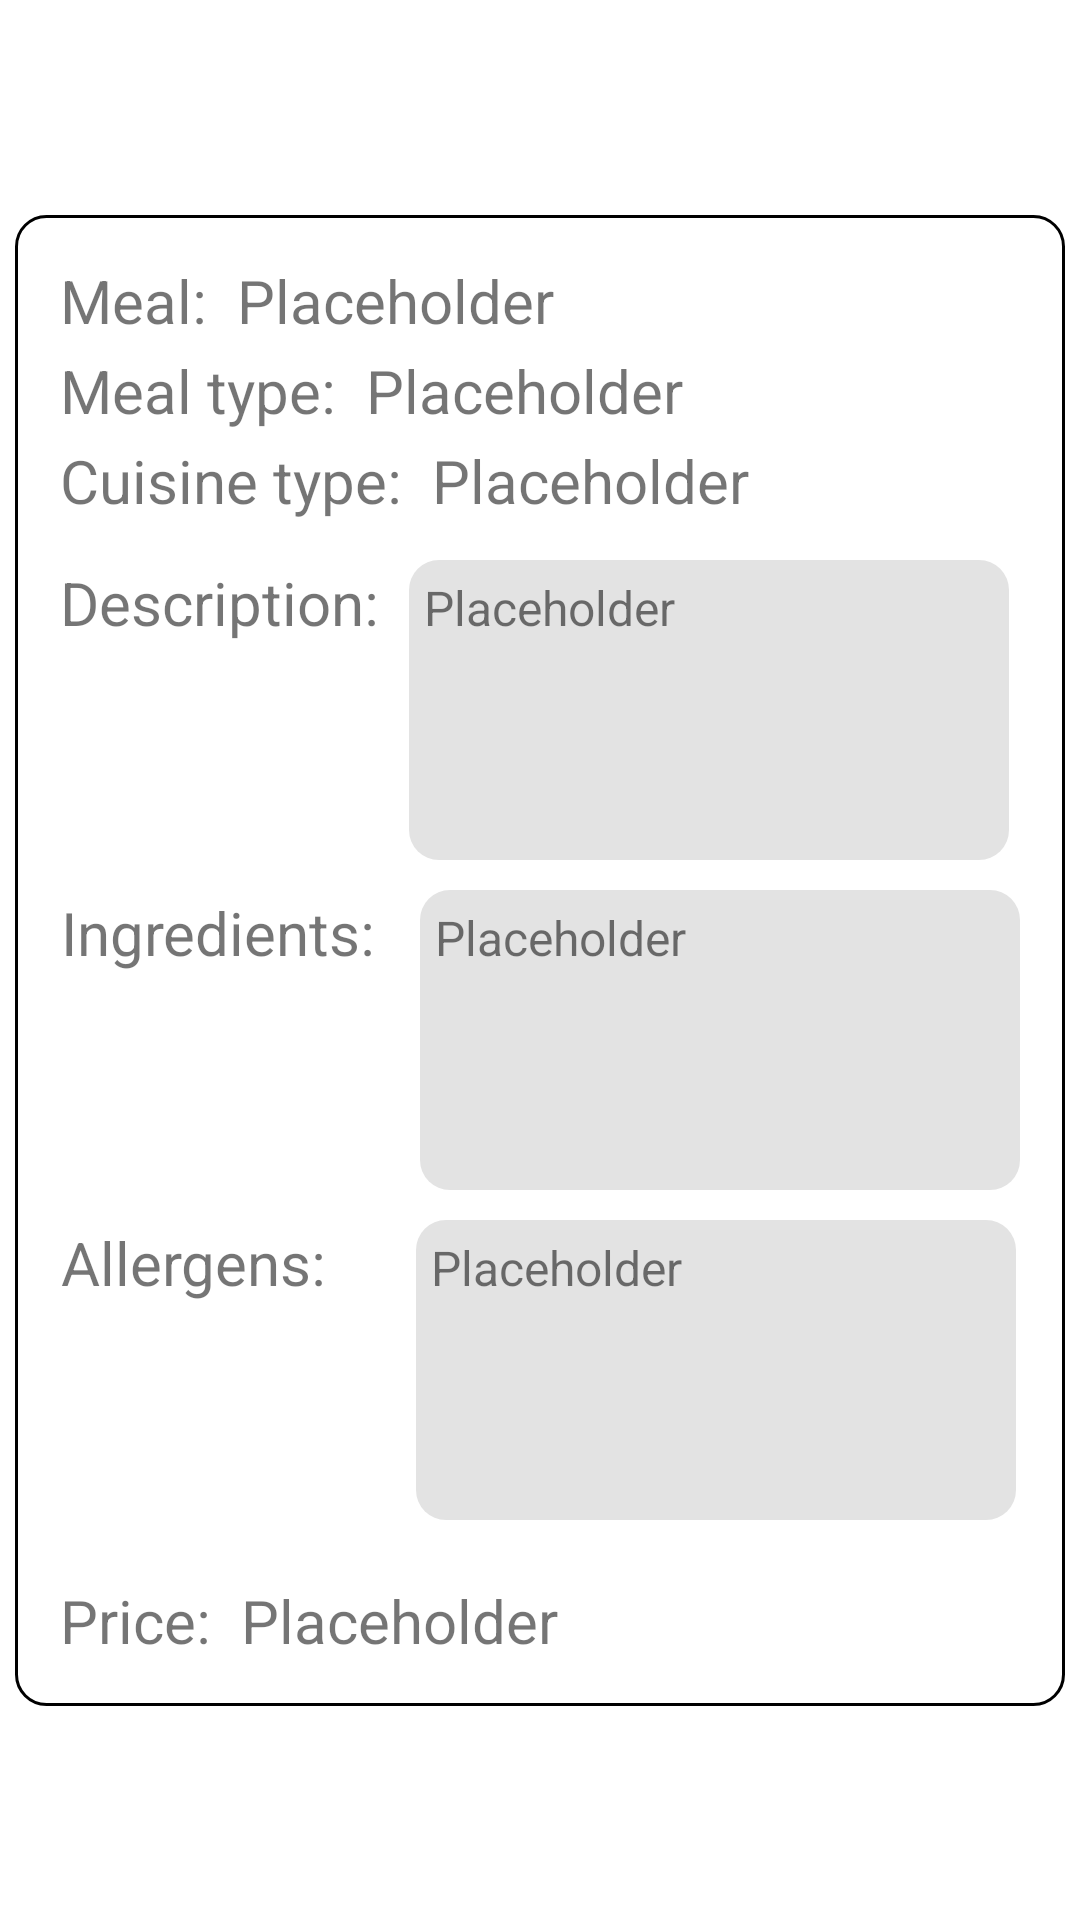

Here is an Android app screen rendered from its layout file. Give the layout XML and the strings, colors and styles it references.
<!-- AndroidManifest.xml: application theme Theme.Mealer -->
<!-- res/layout/popup_cook_meal_info.xml -->
<?xml version="1.0" encoding="utf-8"?>
<androidx.constraintlayout.widget.ConstraintLayout xmlns:android="http://schemas.android.com/apk/res/android"
    xmlns:app="http://schemas.android.com/apk/res-auto"
    android:layout_width="match_parent"
    android:layout_height="match_parent">

    <RelativeLayout
        android:layout_width="wrap_content"
        android:layout_height="wrap_content"
        android:background="@drawable/popup_background"
        app:layout_constraintBottom_toBottomOf="parent"
        app:layout_constraintEnd_toEndOf="parent"
        app:layout_constraintStart_toStartOf="parent"
        app:layout_constraintTop_toTopOf="parent">

        <LinearLayout
            android:id="@+id/titleLayout"
            android:layout_width="wrap_content"
            android:layout_height="wrap_content"
            android:layout_marginStart="10dp"
            android:layout_marginLeft="10dp"
            android:layout_marginTop="10dp"
            android:layout_marginEnd="10dp"
            android:layout_marginRight="10dp"
            android:layout_marginBottom="30dp"
            android:orientation="horizontal">

            <TextView
                android:id="@+id/mealTitle"
                android:layout_width="wrap_content"
                android:layout_height="wrap_content"
                android:layout_margin="5dp"
                android:gravity="center"
                android:text="Meal:"
                android:textSize="20sp" />

            <TextView
                android:id="@+id/mealTitlePlaceholder"
                android:layout_width="wrap_content"
                android:layout_height="wrap_content"
                android:layout_margin="5dp"
                android:layout_marginTop="0dp"
                android:width="250dp"
                android:ellipsize="end"
                android:maxLength="20"
                android:maxLines="1"
                android:text="@string/placeholder"
                android:textSize="20dp" />
        </LinearLayout>

        <LinearLayout
            android:id="@+id/cuisineTypeLayout"
            android:layout_width="wrap_content"
            android:layout_height="wrap_content"
            android:layout_marginStart="10dp"
            android:layout_marginLeft="10dp"
            android:layout_marginTop="70dp"
            android:layout_marginEnd="10dp"
            android:layout_marginRight="10dp"
            android:layout_marginBottom="30dp"
            android:orientation="horizontal">

            <TextView
                android:id="@+id/cuisineType"
                android:layout_width="wrap_content"
                android:layout_height="wrap_content"
                android:layout_margin="5dp"
                android:gravity="center"
                android:text="Cuisine type:"
                android:textSize="20sp" />

            <TextView
                android:id="@+id/cuisineTypePlaceholder"
                android:layout_width="wrap_content"
                android:layout_height="wrap_content"
                android:layout_margin="5dp"
                android:layout_marginTop="0dp"
                android:width="170dp"
                android:ellipsize="end"
                android:maxLength="20"
                android:maxLines="1"
                android:text="@string/placeholder"
                android:textSize="20dp" />
        </LinearLayout>

        <LinearLayout
            android:id="@+id/mealTypeLayout"
            android:layout_width="wrap_content"
            android:layout_height="wrap_content"
            android:layout_marginStart="10dp"
            android:layout_marginLeft="10dp"
            android:layout_marginTop="40dp"
            android:layout_marginEnd="10dp"
            android:layout_marginRight="10dp"
            android:layout_marginBottom="30dp"
            android:orientation="horizontal">

            <TextView
                android:id="@+id/mealType"
                android:layout_width="wrap_content"
                android:layout_height="wrap_content"
                android:layout_margin="5dp"
                android:gravity="center"
                android:text="Meal type:"
                android:textSize="20sp" />

            <TextView
                android:id="@+id/mealTypePlaceholder"
                android:layout_width="wrap_content"
                android:layout_height="wrap_content"
                android:layout_margin="5dp"
                android:layout_marginTop="0dp"
                android:width="200dp"
                android:ellipsize="end"
                android:maxLength="20"
                android:maxLines="1"
                android:text="@string/placeholder"
                android:textSize="20dp" />
        </LinearLayout>

        <LinearLayout
            android:id="@+id/descLayout"
            android:layout_width="wrap_content"
            android:layout_height="wrap_content"
            android:layout_marginStart="10dp"
            android:layout_marginLeft="10dp"
            android:layout_marginTop="110dp"
            android:layout_marginEnd="10dp"
            android:layout_marginRight="10dp"
            android:layout_marginBottom="30dp"
            android:orientation="horizontal">

            <TextView
                android:id="@+id/mealIngredients"
                android:layout_width="wrap_content"
                android:layout_height="wrap_content"
                android:layout_margin="5dp"
                android:gravity="center"
                android:text="Description:"
                android:textSize="20sp" />

            <TextView
                android:id="@+id/mealIngredientsPlaceholder"
                android:layout_width="wrap_content"
                android:layout_height="wrap_content"
                android:layout_margin="5dp"
                android:layout_marginTop="0dp"
                android:width="200dp"
                android:height="100dp"
                android:background="@drawable/grey_rounded_backround_20dp"
                android:inputType="textMultiLine"
                android:padding="5dp"
                android:text="@string/placeholder"
                android:textSize="16sp"
                android:verticalScrollbarPosition="right" />

        </LinearLayout>

        <LinearLayout
            android:id="@+id/ingLayout"
            android:layout_width="wrap_content"
            android:layout_height="wrap_content"
            android:layout_marginStart="10dp"
            android:layout_marginLeft="10dp"
            android:layout_marginTop="220dp"
            android:layout_marginEnd="10dp"
            android:layout_marginRight="10dp"
            android:layout_marginBottom="30dp"
            android:orientation="horizontal">

            <TextView
                android:id="@+id/mealDescription"
                android:layout_width="wrap_content"
                android:layout_height="wrap_content"
                android:layout_margin="5dp"
                android:gravity="center"
                android:text="Ingredients: "
                android:textSize="20sp" />

            <TextView
                android:id="@+id/mealDescriptionPlaceholder"
                android:layout_width="wrap_content"
                android:layout_height="wrap_content"
                android:layout_margin="5dp"
                android:layout_marginTop="0dp"
                android:width="200dp"
                android:height="100dp"
                android:background="@drawable/grey_rounded_backround_20dp"
                android:inputType="textMultiLine"
                android:padding="5dp"
                android:text="@string/placeholder"
                android:textSize="16sp"
                android:verticalScrollbarPosition="right" />
        </LinearLayout>

        <LinearLayout
            android:id="@+id/alLayout"
            android:layout_width="wrap_content"
            android:layout_height="wrap_content"
            android:layout_marginStart="10dp"
            android:layout_marginLeft="10dp"
            android:layout_marginTop="330dp"
            android:layout_marginEnd="10dp"
            android:layout_marginRight="10dp"
            android:layout_marginBottom="30dp"
            android:orientation="horizontal">

            <TextView
                android:id="@+id/mealAllergens"
                android:layout_width="wrap_content"
                android:layout_height="wrap_content"
                android:layout_margin="5dp"
                android:gravity="center"
                android:text="Allergens:    "
                android:textSize="20sp" />

            <TextView
                android:id="@+id/mealAllergensPlaceholder"
                android:layout_width="wrap_content"
                android:layout_height="wrap_content"
                android:layout_margin="5dp"
                android:layout_marginTop="0dp"
                android:width="200dp"
                android:height="100dp"
                android:background="@drawable/grey_rounded_backround_20dp"
                android:inputType="textMultiLine"
                android:padding="5dp"
                android:text="@string/placeholder"
                android:textSize="16sp"
                android:verticalScrollbarPosition="right" />
        </LinearLayout>

        <LinearLayout
            android:id="@+id/priceLayout"
            android:layout_width="wrap_content"
            android:layout_height="wrap_content"
            android:layout_marginStart="10dp"
            android:layout_marginLeft="10dp"
            android:layout_marginTop="450dp"
            android:layout_marginEnd="10dp"
            android:layout_marginRight="10dp"
            android:layout_marginBottom="10dp"
            android:orientation="horizontal">

            <TextView
                android:id="@+id/mealPrice"
                android:layout_width="wrap_content"
                android:layout_height="wrap_content"
                android:layout_margin="5dp"
                android:gravity="center"
                android:text="Price:"
                android:textSize="20sp" />

            <TextView
                android:id="@+id/mealPricePlaceholder"
                android:layout_width="wrap_content"
                android:layout_height="wrap_content"
                android:layout_margin="5dp"
                android:layout_marginTop="0dp"
                android:width="250dp"
                android:ellipsize="end"
                android:maxLength="20"
                android:maxLines="1"
                android:text="@string/placeholder"
                android:textSize="20dp" />
        </LinearLayout>

    </RelativeLayout>

</androidx.constraintlayout.widget.ConstraintLayout>
<!-- resources referenced by this layout -->
<resources>
  <!-- drawable grey_rounded_backround_20dp (drawable) -->
  <?xml version="1.0" encoding="utf-8"?>
  <shape xmlns:android="http://schemas.android.com/apk/res/android">
      <solid android:color="#E3E3E3"></solid>
      <corners android:radius="10dp"></corners>
  </shape>
  <!-- drawable popup_background (drawable) -->
  <?xml version="1.0" encoding="utf-8"?>
  <shape xmlns:android="http://schemas.android.com/apk/res/android">
      <solid android:color="#FFFFFF"/>
      <stroke android:width="1dp" android:color="#000000" />
      <corners android:radius="10dp"/>
      <padding android:left="0dp" android:top="0dp" android:right="0dp" android:bottom="0dp" />
  </shape>
  <string name="placeholder">Placeholder</string>
  <style name="Theme.Mealer" parent="Theme.MaterialComponents.DayNight.NoActionBar">
          
          <item name="colorPrimary">@color/purple_500</item>
          <item name="colorPrimaryVariant">@color/purple_700</item>
          <item name="colorOnPrimary">@color/white</item>
          
          <item name="colorSecondary">@color/teal_200</item>
          <item name="colorSecondaryVariant">@color/teal_700</item>
          <item name="colorOnSecondary">@color/black</item>
          
          <item name="android:statusBarColor" tools:targetApi="21">#467305</item>
          
      </style>
  <color name="purple_500">#FF6200EE</color>
  <color name="purple_700">#FF3700B3</color>
  <color name="white">#FFFFFFFF</color>
  <color name="teal_200">#FF03DAC5</color>
  <color name="teal_700">#FF018786</color>
  <color name="black">#FF000000</color>
</resources>
